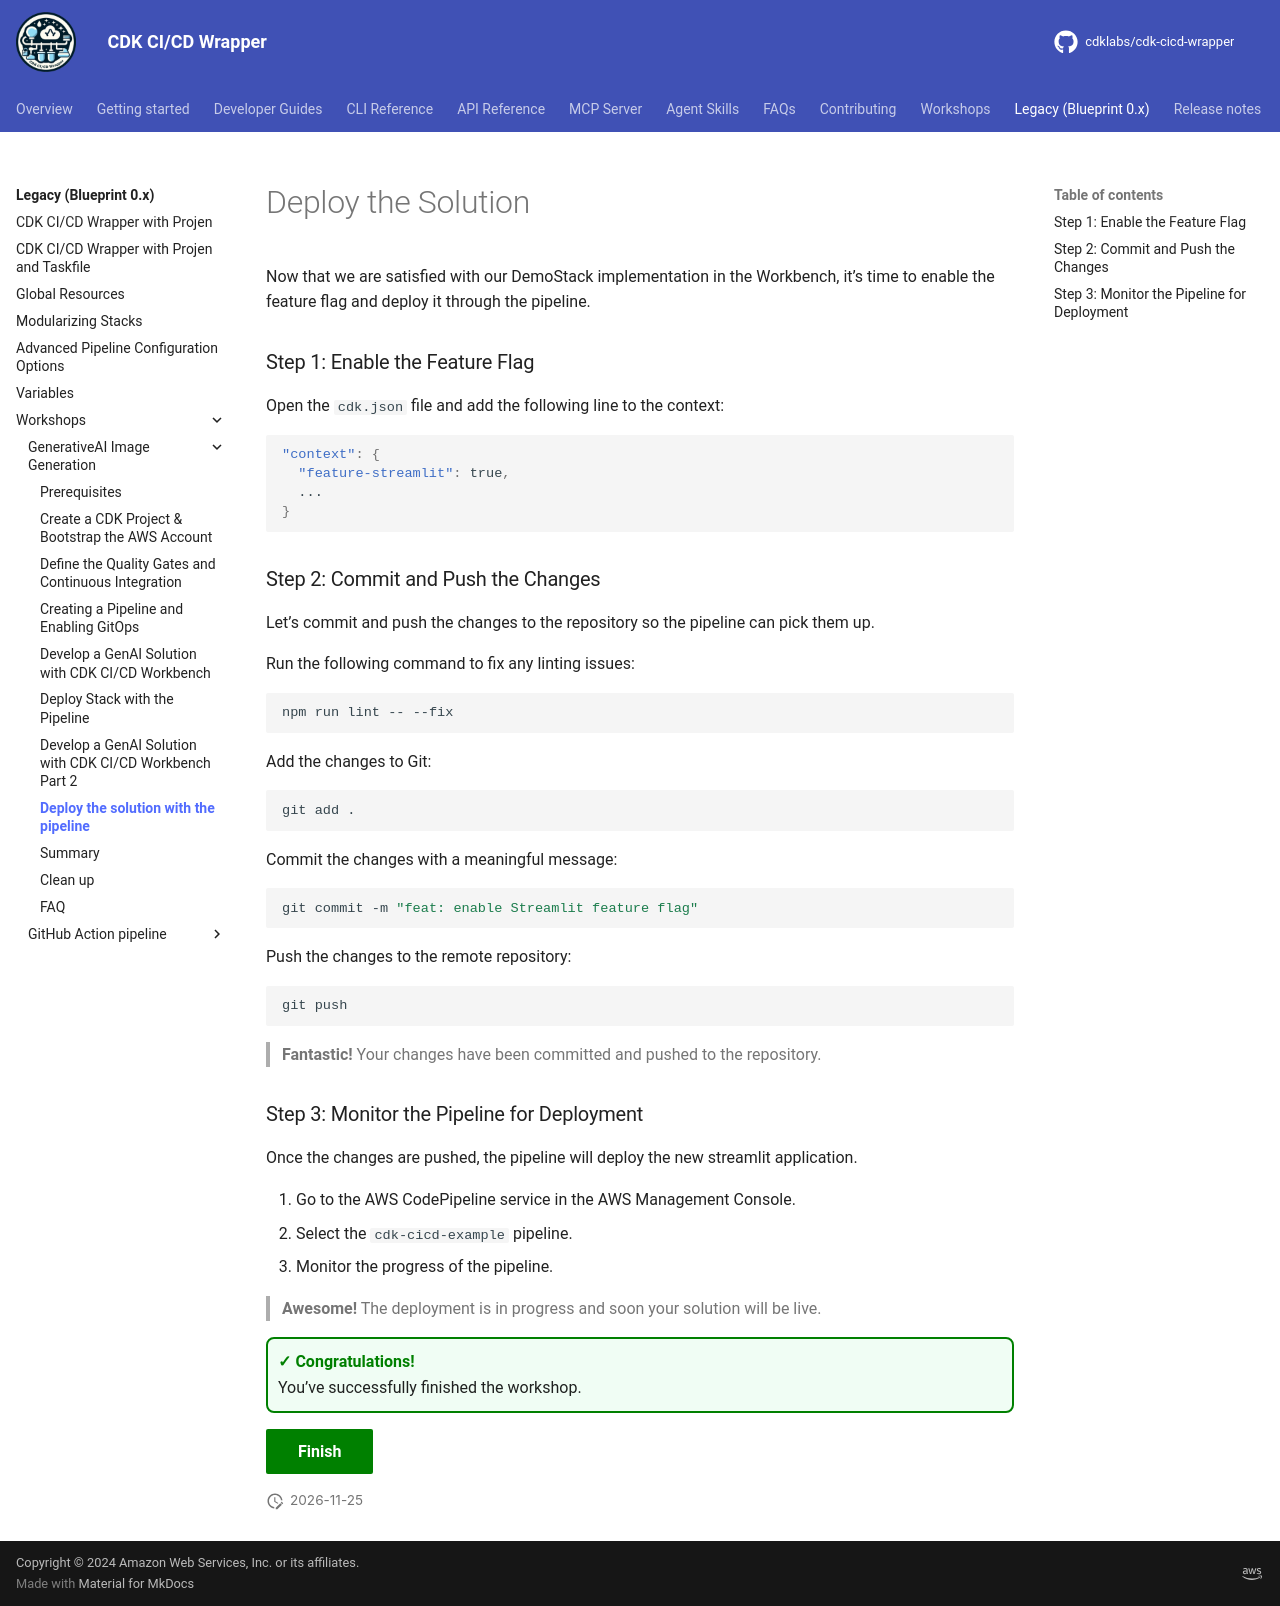

repository: cdklabs/cdk-cicd-wrapper · page: legacy/workshops/basics-lvl300/07-deploy-solution.html · generator: mkdocs

# Deploy the Solution

Now that we are satisfied with our DemoStack implementation in the Workbench, it’s time to enable the feature flag and deploy it through the pipeline.

### Step 1: Enable the Feature Flag

Open the `cdk.json` file and add the following line to the context:

```json
"context": {
  "feature-streamlit": true,
  ...
}
```

### Step 2: Commit and Push the Changes

Let’s commit and push the changes to the repository so the pipeline can pick them up.

Run the following command to fix any linting issues:

```bash
npm run lint -- --fix
```

Add the changes to Git:

```bash
git add .
```

Commit the changes with a meaningful message:

```bash
git commit -m "feat: enable Streamlit feature flag"
```

Push the changes to the remote repository:

```bash
git push
```

> **Fantastic!** Your changes have been committed and pushed to the repository.

### Step 3: Monitor the Pipeline for Deployment

Once the changes are pushed, the pipeline will deploy the new streamlit application.

1. Go to the AWS CodePipeline service in the AWS Management Console.
2. Select the `cdk-cicd-example` pipeline.
3. Monitor the progress of the pipeline.

> **Awesome!** The deployment is in progress and soon your solution will be live.

<div class="workshop-congrats-box">
  <strong class="workshop-congrats-title">✓ Congratulations!</strong><br/>
You’ve successfully finished the workshop.
</div>

<a href="08-summary.html" class="md-button md-button--primary" style="background: green; border: green;">Finish</a>
